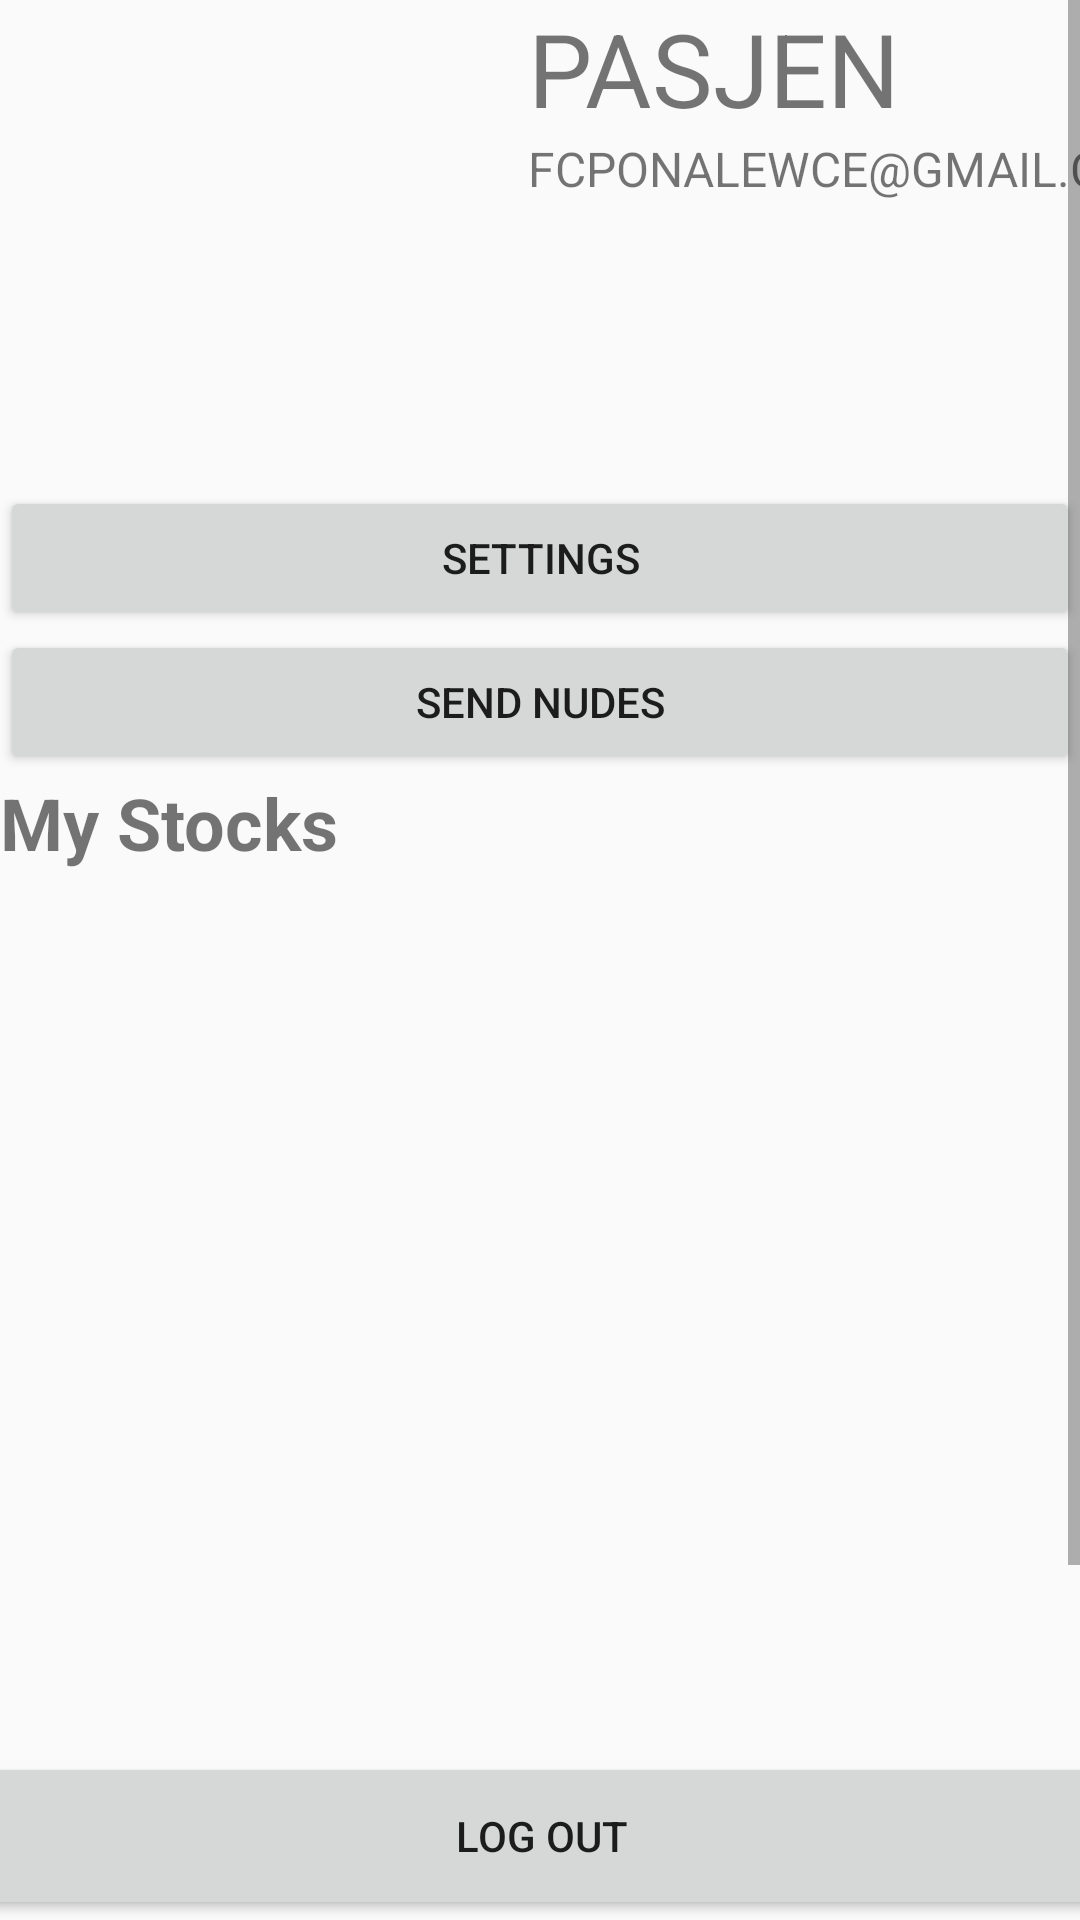

This screen was rendered from an Android layout file. Write that file and the resources it references.
<!-- AndroidManifest.xml: application theme Theme.AppCompat.DayNight -->
<!-- res/layout/fragment_profile_.xml -->
<?xml version="1.0" encoding="utf-8"?>
<FrameLayout xmlns:android="http://schemas.android.com/apk/res/android"
    xmlns:app="http://schemas.android.com/apk/res-auto"
    xmlns:tools="http://schemas.android.com/tools"
    android:layout_width="match_parent"
    android:layout_height="match_parent"
    tools:context=".Profile_Fragment">

    <androidx.constraintlayout.widget.ConstraintLayout
        android:layout_width="match_parent"
        android:layout_height="match_parent">

        <ScrollView
            android:layout_width="match_parent"
            android:layout_height="wrap_content">

            <LinearLayout
                android:layout_width="match_parent"
                android:layout_height="match_parent"
                android:orientation="vertical">

                <LinearLayout
                    android:layout_width="match_parent"
                    android:layout_height="match_parent"
                    android:orientation="horizontal">

                    <ImageView
                        android:id="@+id/imageView"
                        android:layout_width="176dp"
                        android:layout_height="162dp"
                        tools:src="@tools:sample/backgrounds/scenic" />

                    <LinearLayout
                        android:layout_width="281dp"
                        android:layout_height="match_parent"
                        android:orientation="vertical">

                        <TextView
                            android:id="@+id/textView27"
                            android:layout_width="227dp"
                            android:layout_height="wrap_content"
                            android:text="PASJEN"
                            android:textAlignment="textStart"
                            android:textSize="34sp" />

                        <TextView
                            android:id="@+id/textView30"
                            android:layout_width="229dp"
                            android:layout_height="73dp"
                            android:layout_weight="1"
                            android:text="FCPONALEWCE@GMAIL.COM"
                            android:textAlignment="textStart"
                            android:textSize="16sp" />
                    </LinearLayout>

                </LinearLayout>

                <Button
                    android:id="@+id/ProfileSettingsBtn"
                    android:layout_width="match_parent"
                    android:layout_height="wrap_content"
                    android:text="Settings" />

                <Button
                    android:id="@+id/TestBtn"
                    android:layout_width="match_parent"
                    android:layout_height="wrap_content"
                    android:text="Send Nudes" />

                <TextView
                    android:id="@+id/textView4"
                    android:layout_width="match_parent"
                    android:layout_height="wrap_content"
                    android:text="My Stocks"
                    android:textSize="24sp"
                    android:textStyle="bold" />

                <androidx.recyclerview.widget.RecyclerView
                    android:id="@+id/MyProfileStockRecycler"
                    android:layout_width="match_parent"
                    android:layout_height="495dp" />

            </LinearLayout>
        </ScrollView>

        <Button
            android:id="@+id/LogOutBtnMyProfile"
            android:layout_width="411dp"
            android:layout_height="56dp"
            android:text="Log Out"
            app:layout_constraintBottom_toBottomOf="parent"
            app:layout_constraintEnd_toEndOf="parent"
            app:layout_constraintHorizontal_bias="0.5"
            app:layout_constraintStart_toStartOf="parent" />
    </androidx.constraintlayout.widget.ConstraintLayout>

</FrameLayout>
<!-- resources referenced by this layout -->
<resources>

</resources>
